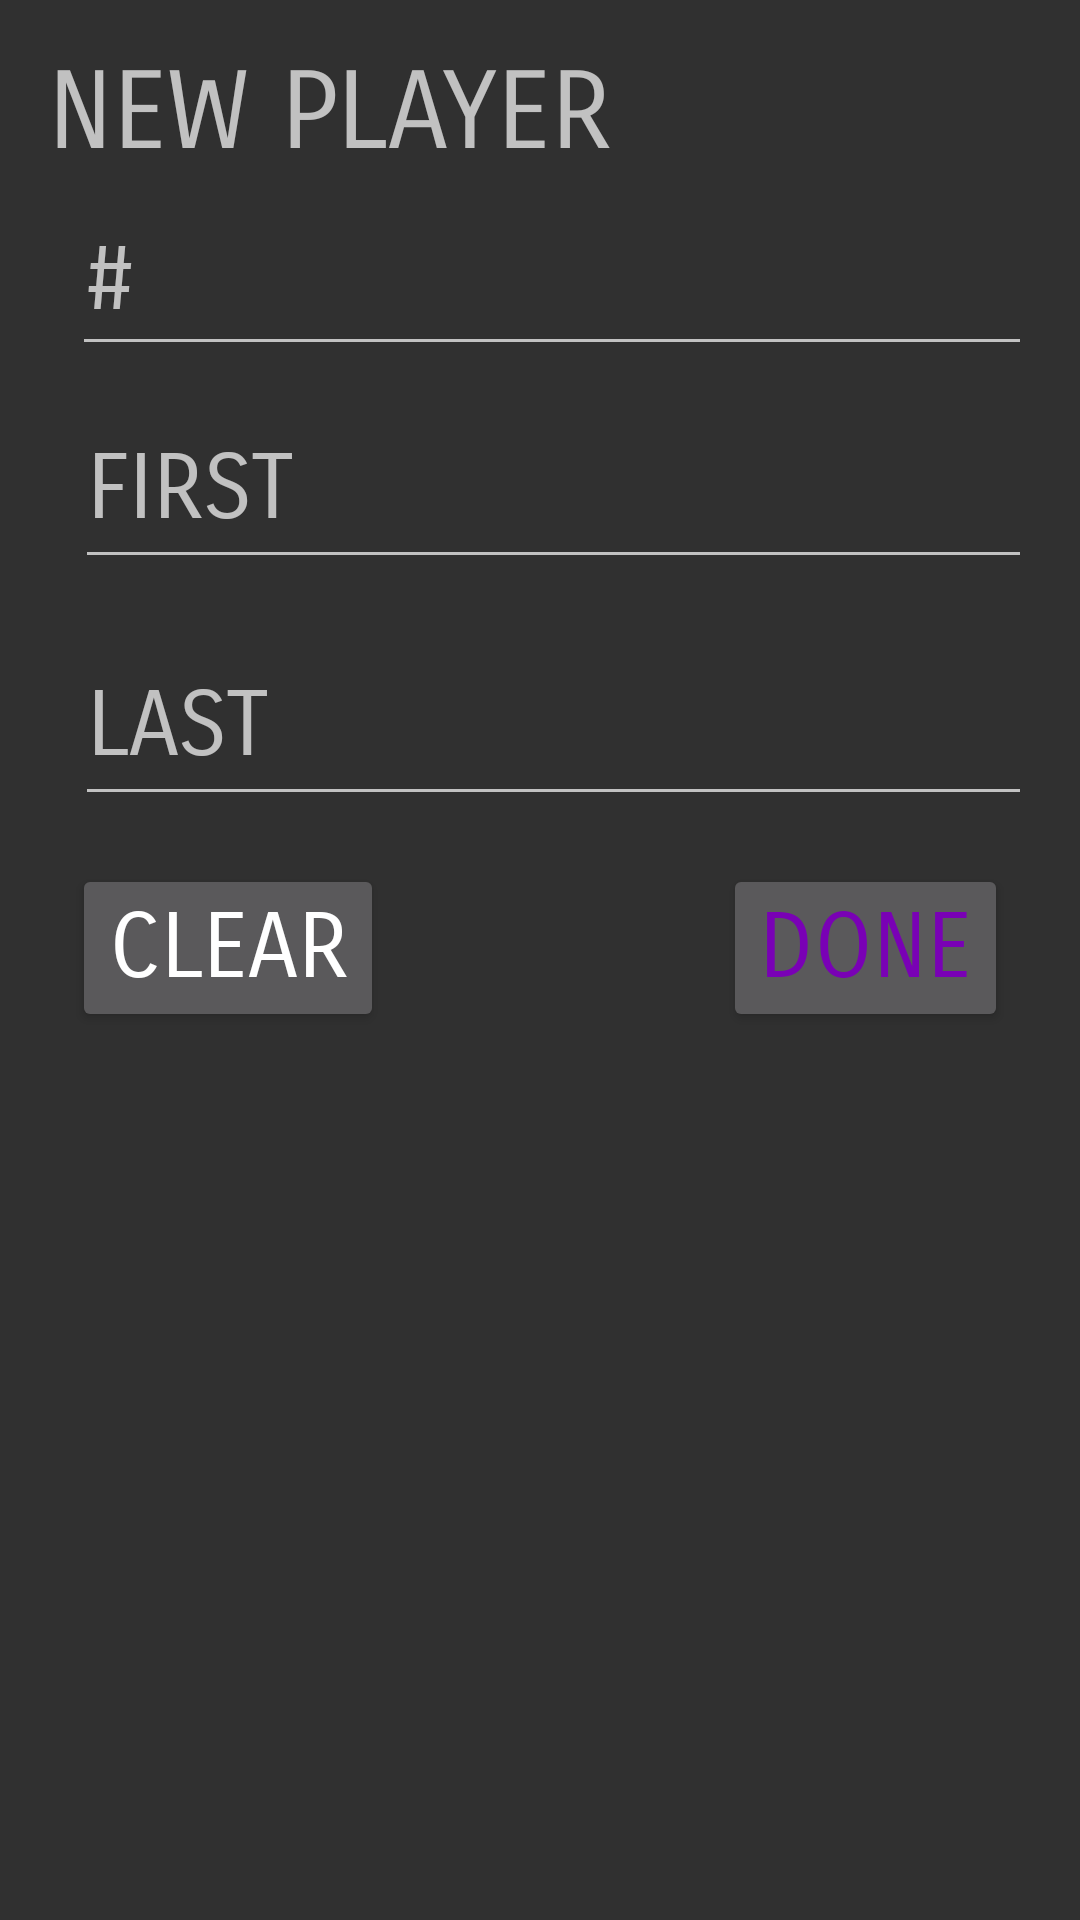

Layout XML and referenced resources for this Android screen:
<!-- AndroidManifest.xml: application theme Theme.AppCompat -->
<!-- res/layout/activity_new_player.xml -->
<?xml version="1.0" encoding="utf-8"?>
<android.support.constraint.ConstraintLayout xmlns:android="http://schemas.android.com/apk/res/android"
    xmlns:app="http://schemas.android.com/apk/res-auto"
    xmlns:tools="http://schemas.android.com/tools"
    android:layout_width="match_parent"
    android:layout_height="match_parent"
    tools:context="com.example.niceg.mysqlproject.NewPlayer">

    <ImageButton
        android:id="@+id/settingsBtn"
        android:layout_width="wrap_content"
        android:layout_height="wrap_content"
        android:layout_marginRight="16dp"
        android:layout_marginTop="16dp"
        android:background="@android:color/transparent"
        android:onClick="onSettingsClick"
        android:src="@drawable/settings_button"
        app:layout_constraintRight_toRightOf="parent"
        app:layout_constraintTop_toTopOf="parent" />

    <TextView
        android:id="@+id/templateTitle"
        android:layout_width="277dp"
        android:layout_height="46dp"
        android:layout_marginLeft="16dp"
        android:layout_marginTop="16dp"
        android:fontFamily="sans-serif-smallcaps"
        android:text="NEW PLAYER"
        android:textSize="36sp"
        app:layout_constraintLeft_toLeftOf="parent"
        app:layout_constraintTop_toTopOf="parent" />

    <ImageView
        android:id="@+id/imageView3"
        android:layout_width="0dp"
        android:layout_height="6dp"
        android:layout_marginTop="24dp"
        android:foreground="@color/colorAccent"
        android:scaleType="center"
        app:layout_constraintHorizontal_bias="0.0"
        app:layout_constraintLeft_toLeftOf="parent"
        app:layout_constraintRight_toRightOf="parent"
        app:layout_constraintTop_toBottomOf="@+id/settingsBtn"
        app:srcCompat="@android:drawable/bottom_bar" />

    <EditText
        android:id="@+id/num"
        android:layout_width="320dp"
        android:layout_height="60dp"
        android:layout_marginEnd="16dp"
        android:layout_marginLeft="24dp"
        android:layout_marginTop="16dp"
        android:ems="10"
        android:fontFamily="sans-serif-smallcaps"
        android:hint="#"
        android:inputType="textPersonName"
        android:textSize="30sp"
        app:layout_constraintEnd_toEndOf="parent"
        app:layout_constraintLeft_toLeftOf="parent"
        app:layout_constraintTop_toBottomOf="@+id/imageView3" />

    <EditText
        android:id="@+id/fname"
        android:layout_width="319dp"
        android:layout_height="63dp"
        android:layout_marginEnd="16dp"
        android:layout_marginLeft="24dp"
        android:layout_marginTop="8dp"
        android:ems="10"
        android:fontFamily="sans-serif-smallcaps"
        android:hint="FIRST"
        android:inputType="textPersonName"
        android:textSize="30sp"
        app:layout_constraintEnd_toEndOf="parent"
        app:layout_constraintLeft_toLeftOf="parent"
        app:layout_constraintTop_toBottomOf="@+id/num" />

    <EditText
        android:id="@+id/lname"
        android:layout_width="319dp"
        android:layout_height="63dp"
        android:layout_marginEnd="16dp"
        android:layout_marginLeft="24dp"
        android:layout_marginTop="16dp"
        android:ems="10"
        android:fontFamily="sans-serif-smallcaps"
        android:hint="LAST"
        android:inputType="textPersonName"
        android:textSize="30sp"
        app:layout_constraintEnd_toEndOf="parent"
        app:layout_constraintLeft_toLeftOf="parent"
        app:layout_constraintTop_toBottomOf="@+id/fname" />

    <Button
        android:id="@+id/btn_done"
        android:layout_width="95dp"
        android:layout_height="wrap_content"
        android:layout_marginEnd="24dp"
        android:layout_marginStart="145dp"
        android:layout_marginTop="16dp"
        android:fontFamily="sans-serif-smallcaps"
        android:onClick="onDoneClick"
        android:text="DONE"
        android:textColor="@color/colorAccent"
        android:textSize="30sp"
        app:layout_constraintEnd_toEndOf="parent"
        app:layout_constraintHorizontal_bias="1.0"
        app:layout_constraintStart_toEndOf="@+id/btn_clear"
        app:layout_constraintTop_toBottomOf="@+id/lname" />

    <Button
        android:id="@+id/btn_clear"
        android:layout_width="104dp"
        android:layout_height="wrap_content"
        android:layout_marginLeft="24dp"
        android:layout_marginTop="16dp"
        android:fontFamily="sans-serif-smallcaps"
        android:onClick="onClearClick"
        android:text="CLEAR"
        android:textSize="30sp"
        app:layout_constraintLeft_toLeftOf="parent"
        app:layout_constraintTop_toBottomOf="@+id/lname" />

</android.support.constraint.ConstraintLayout>
<!-- resources referenced by this layout -->
<resources>
  <color name="colorAccent">#7901b5</color>
</resources>
